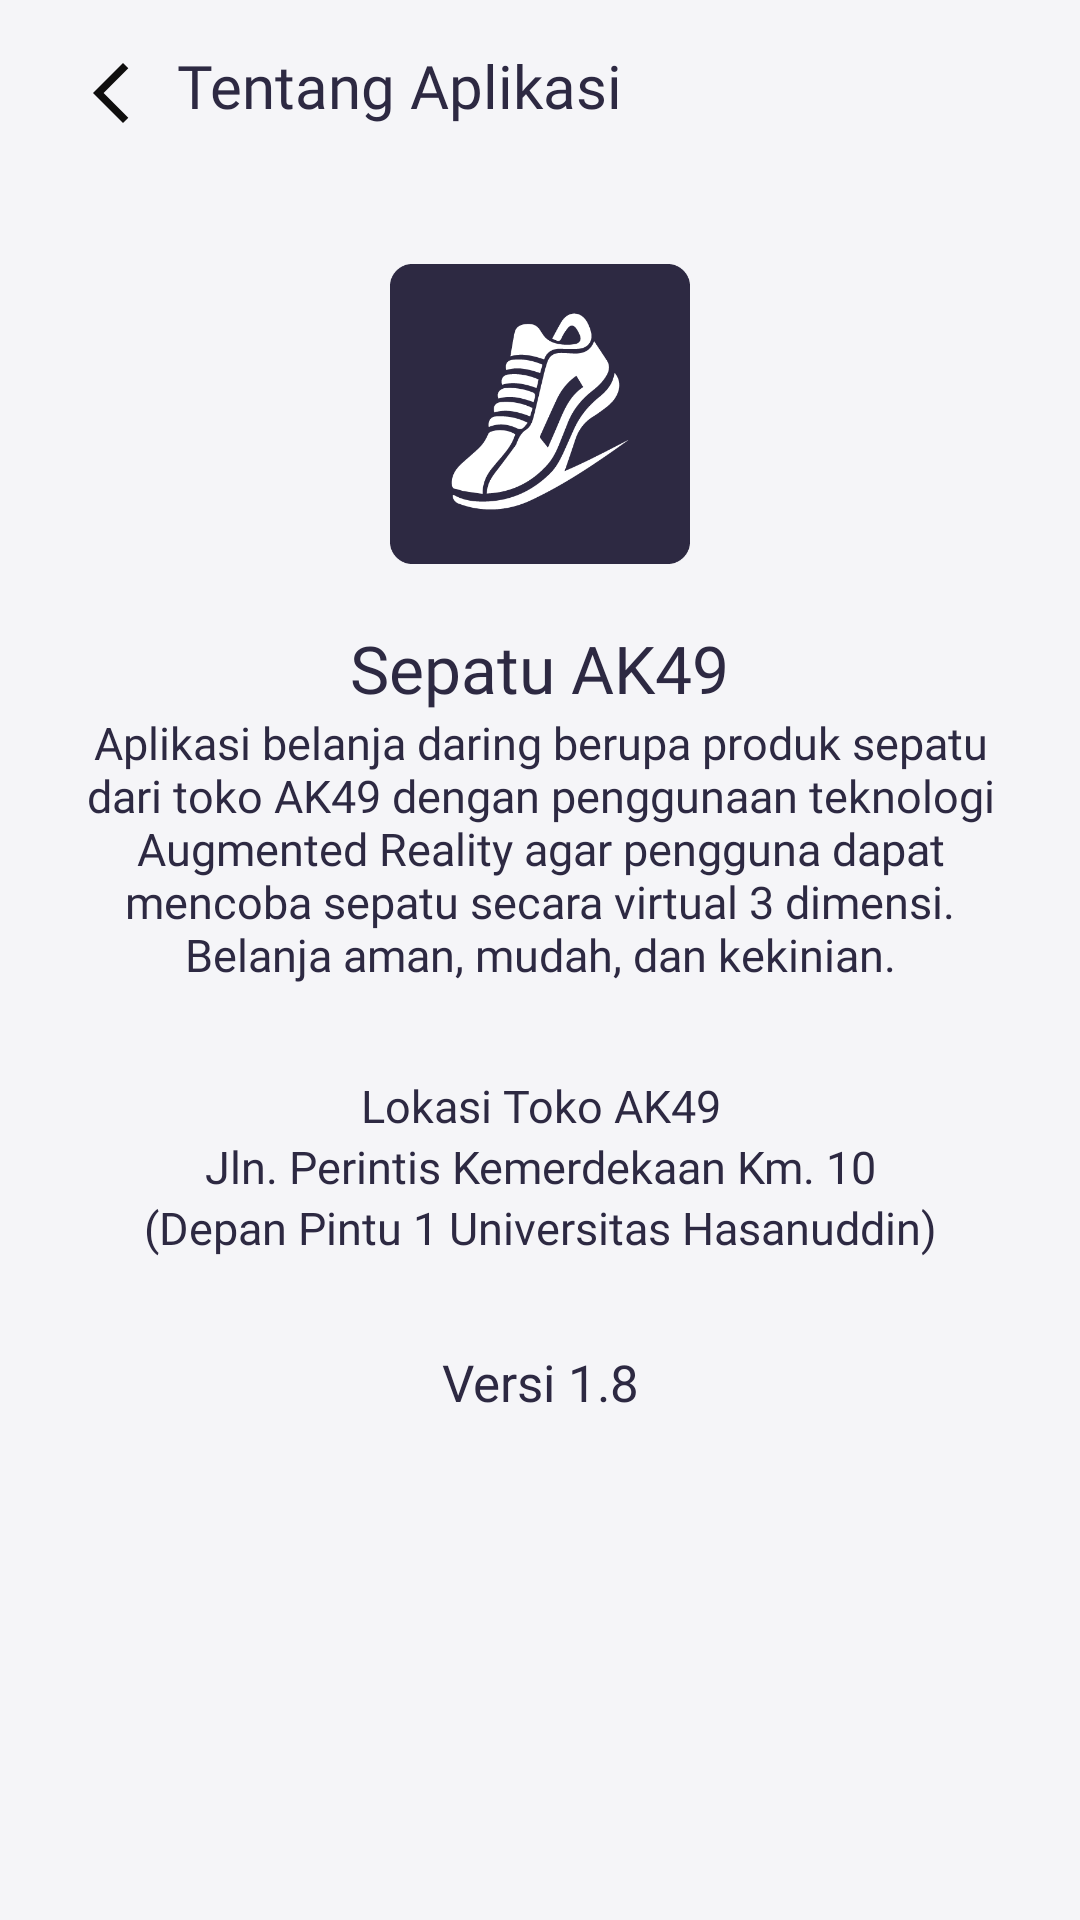

Produce the Android XML layout that renders to this screen, including the resource entries it uses.
<!-- AndroidManifest.xml: application theme Theme.EcomerceApp -->
<!-- res/layout/activity_tentang_aplikasi.xml -->
<?xml version="1.0" encoding="utf-8"?>
<androidx.constraintlayout.widget.ConstraintLayout
    xmlns:android="http://schemas.android.com/apk/res/android"
    xmlns:app="http://schemas.android.com/apk/res-auto"
    xmlns:tools="http://schemas.android.com/tools"
    android:layout_width="match_parent"
    android:layout_height="match_parent"
    tools:context=".activities.KebijakanPrivasi"
    android:background="@color/background">

    <LinearLayout
        android:layout_width="match_parent"
        android:layout_height="wrap_content"
        android:orientation="vertical"
        tools:ignore="MissingConstraints">

        <LinearLayout
            android:paddingBottom="15dp"
            android:paddingTop="15dp"
            android:layout_width="match_parent"
            android:layout_height="wrap_content">
            <ImageView
                android:id="@+id/img_back"
                android:layout_width="wrap_content"
                android:layout_height="wrap_content"
                android:layout_marginStart="25dp"
                android:layout_marginLeft="25dp"
                android:layout_marginTop="4dp"
                android:src="@drawable/ic_back"
                app:layout_constraintStart_toStartOf="parent"
                app:layout_constraintTop_toTopOf="parent" />
            <TextView
                android:layout_width="wrap_content"
                android:layout_height="wrap_content"
                android:text="Tentang Aplikasi"
                android:textColor="@color/dark_blue"
                android:textSize="20sp"
                android:fontFamily="@font/roboto_medium"
                android:layout_marginLeft="10dp"/>
        </LinearLayout>

        <ScrollView
            android:id="@+id/profile_view"
            android:layout_width="match_parent"
            android:layout_height="match_parent">

            <LinearLayout
                android:layout_width="match_parent"
                android:layout_height="match_parent"
                android:orientation="vertical"
                android:layout_marginTop="20dp"
                android:layout_marginLeft="18dp"
                android:layout_marginRight="18dp"
                >



                <ImageView
                    android:layout_width="100dp"
                    android:layout_height="100dp"
                    android:background="@drawable/logo_about"
                    android:layout_gravity="center"
                    android:layout_marginTop="10dp"
                   >

                </ImageView>

                <LinearLayout
                    android:layout_width="match_parent"
                    android:layout_height="wrap_content"
                    android:layout_marginTop="20dp"
                    android:gravity="center">
                    <TextView
                        android:layout_width="wrap_content"
                        android:layout_height="wrap_content"
                        android:text="Sepatu AK49"
                        android:fontFamily="@font/roboto"
                        android:textSize="22sp"
                        android:textColor="@color/dark_blue"/>
                </LinearLayout>


                <TextView

                    android:layout_width="match_parent"
                    android:layout_height="wrap_content"
                    android:textColor="@color/dark_blue"
                    android:fontFamily="@font/roboto_light"
                    android:textSize="15sp"
                    android:text="Aplikasi belanja daring berupa produk sepatu dari toko AK49 dengan penggunaan teknologi Augmented Reality agar pengguna dapat mencoba sepatu secara virtual 3 dimensi. Belanja aman, mudah, dan kekinian."
                    android:gravity="center" />

                <TextView
                    android:layout_marginTop="30dp"
                    android:layout_width="match_parent"
                    android:layout_height="wrap_content"
                    android:textColor="@color/dark_blue"
                    android:fontFamily="@font/roboto"
                    android:textSize="15sp"
                    android:text="Lokasi Toko AK49"
                    android:gravity="center" />
                <TextView
                    android:layout_marginTop="0dp"
                    android:layout_width="match_parent"
                    android:layout_height="wrap_content"
                    android:textColor="@color/dark_blue"
                    android:fontFamily="@font/roboto_light"
                    android:textSize="15sp"
                    android:text="Jln. Perintis Kemerdekaan Km. 10"
                    android:gravity="center" />
                <TextView
                    android:layout_marginTop="0dp"
                    android:layout_width="match_parent"
                    android:layout_height="wrap_content"
                    android:textColor="@color/dark_blue"
                    android:fontFamily="@font/roboto_light"
                    android:textSize="15sp"
                    android:text="(Depan Pintu 1 Universitas Hasanuddin)"
                    android:gravity="center" />

                <TextView
                    android:layout_width="match_parent"
                    android:layout_height="wrap_content"
                    android:layout_marginTop="30dp"
                    android:layout_marginBottom="25dp"
                    android:fontFamily="@font/roboto"
                    android:gravity="center"
                    android:text="Versi 1.8"
                    android:textColor="@color/dark_blue"
                    android:textSize="17sp" />
            </LinearLayout>
        </ScrollView>
    </LinearLayout>

</androidx.constraintlayout.widget.ConstraintLayout>
<!-- resources referenced by this layout -->
<resources>
  <color name="background">#F5F5F8</color>
  
      //From Google Sample
  <color name="dark_blue">#2D2942</color>
  <!-- drawable ic_back (drawable) -->
  <vector android:height="24dp" android:tint="#0F0E0E"
      android:viewportHeight="24" android:viewportWidth="24"
      android:width="24dp" xmlns:android="http://schemas.android.com/apk/res/android">
      <path android:fillColor="@android:color/white" android:pathData="M17.77,3.77l-1.77,-1.77l-10,10l10,10l1.77,-1.77l-8.23,-8.23z"/>
  </vector>
  <!-- drawable logo_about: png bitmap (drawable, 16767 bytes) -->
  <style name="Theme.EcomerceApp" parent="Theme.AppCompat.Light.NoActionBar">
          
          <item name="colorPrimary">@color/purple_500</item>
          <item name="colorPrimaryVariant">@color/dark_blue</item>
          <item name="colorOnPrimary">@color/white</item>
          
          <item name="colorSecondary">@color/teal_200</item>
          <item name="colorSecondaryVariant">@color/teal_700</item>
          <item name="colorOnSecondary">@color/black</item>
          <item name="background">@color/light_background</item>
          
          <item name="android:windowLightStatusBar" tools:targetApi="m">true</item>
          <item name="android:statusBarColor" tools:targetApi="l">?attr/background</item>
          <item name="android:forceDarkAllowed" tools:targetApi="q">false</item>
          <item name="bottomNavigationStyle">@style/BottomNavigationViewStyle</item>
          
      </style>
  <color name="purple_500">#FF6200EE</color>
  <color name="white">#FFFFFFFF</color>
  <color name="teal_200">#FF03DAC5</color>
  <color name="teal_700">#FF018786</color>
  <color name="black">#FF000000</color>
  <color name="light_background">#F5F5F8</color>
  <style name="BottomNavigationViewStyle" parent="Widget.MaterialComponents.BottomNavigationView.Colored">
          <item name="itemTextColor">@color/bottom_nav_item_color</item>
          <item name="itemIconTint">@color/bottom_nav_item_color</item>
      </style>
  <color name="bottom_nav_item_color">#2D2942</color>
</resources>
